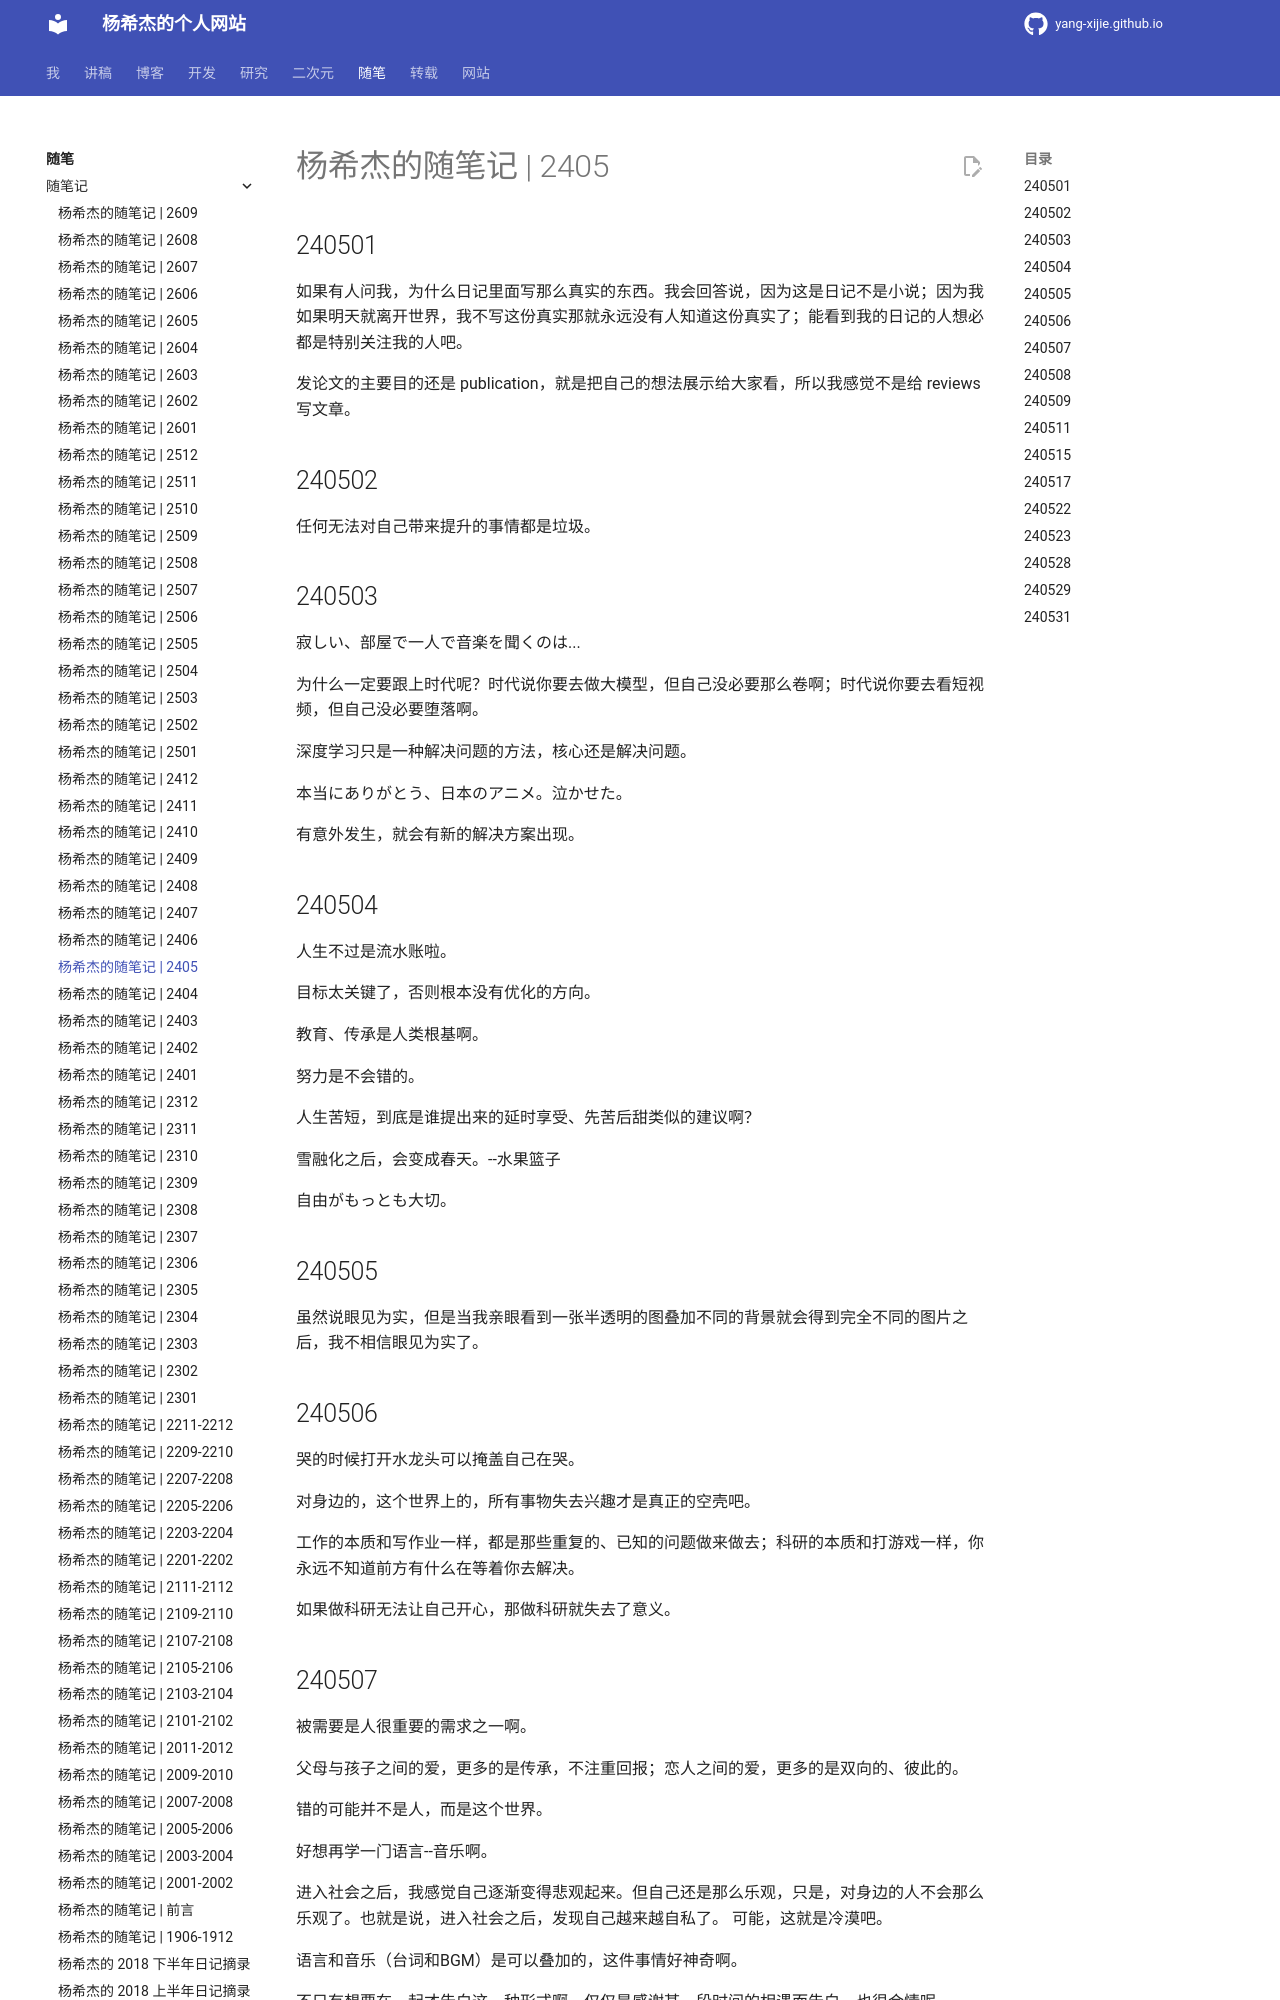

repository: Yang-Xijie/yang-xijie.github.io · page: ESSAY/Jottings/2405/index.html · generator: mkdocs

# 杨希杰的随笔记 | 2405

## 240501

如果有人问我，为什么日记里面写那么真实的东西。我会回答说，因为这是日记不是小说；因为我如果明天就离开世界，我不写这份真实那就永远没有人知道这份真实了；能看到我的日记的人想必都是特别关注我的人吧。

发论文的主要目的还是 publication，就是把自己的想法展示给大家看，所以我感觉不是给 reviews 写文章。

## 240502

任何无法对自己带来提升的事情都是垃圾。

## 240503

寂しい、部屋で一人で音楽を聞くのは...

为什么一定要跟上时代呢？时代说你要去做大模型，但自己没必要那么卷啊；时代说你要去看短视频，但自己没必要堕落啊。

深度学习只是一种解决问题的方法，核心还是解决问题。

本当にありがとう、日本のアニメ。泣かせた。

有意外发生，就会有新的解决方案出现。

## 240504

人生不过是流水账啦。

目标太关键了，否则根本没有优化的方向。

教育、传承是人类根基啊。

努力是不会错的。

人生苦短，到底是谁提出来的延时享受、先苦后甜类似的建议啊？

雪融化之后，会变成春天。--水果篮子

自由がもっとも大切。

## 240505

虽然说眼见为实，但是当我亲眼看到一张半透明的图叠加不同的背景就会得到完全不同的图片之后，我不相信眼见为实了。

## 240506

哭的时候打开水龙头可以掩盖自己在哭。

对身边的，这个世界上的，所有事物失去兴趣才是真正的空壳吧。

工作的本质和写作业一样，都是那些重复的、已知的问题做来做去；科研的本质和打游戏一样，你永远不知道前方有什么在等着你去解决。

如果做科研无法让自己开心，那做科研就失去了意义。
